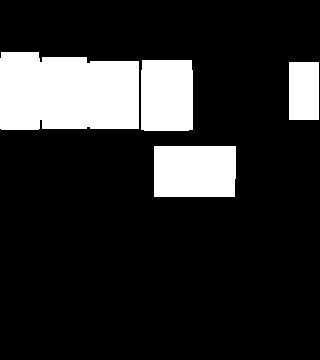

The file beside this chart, header and first rows:
0.000000000000000000e+00, 0.000000000000000000e+00, 0.000000000000000000e+00, 0.000000000000000000e+00, 0.000000000000000000e+00, 0.000000000000000000e+00, 0.000000000000000000e+00, 0.000000000000000000e+00, 0.000000000000000000e+00, 0.000000000000000000e+00, 0.000000000000000000e+00, 0.000000000000000000e+00, 0.000000000000000000e+00, 0.000000000000000000e+00, 0.000000000000000000e+00, 0.000000000000000000e+00, 0.000000000000000000e+00, 0.000000000000000000e+00, 0.000000000000000000e+00, 0.000000000000000000e+00
0.000000000000000000e+00, 0.000000000000000000e+00, 0.000000000000000000e+00, 0.000000000000000000e+00, 0.000000000000000000e+00, 0.000000000000000000e+00, 0.000000000000000000e+00, 0.000000000000000000e+00, 0.000000000000000000e+00, 0.000000000000000000e+00, 0.000000000000000000e+00, 0.000000000000000000e+00, 0.000000000000000000e+00, 0.000000000000000000e+00, 0.000000000000000000e+00, 0.000000000000000000e+00, 0.000000000000000000e+00, 0.000000000000000000e+00, 0.000000000000000000e+00, 0.000000000000000000e+00
0.000000000000000000e+00, 0.000000000000000000e+00, 0.000000000000000000e+00, 0.000000000000000000e+00, 0.000000000000000000e+00, 0.000000000000000000e+00, 0.000000000000000000e+00, 0.000000000000000000e+00, 0.000000000000000000e+00, 0.000000000000000000e+00, 0.000000000000000000e+00, 0.000000000000000000e+00, 0.000000000000000000e+00, 0.000000000000000000e+00, 0.000000000000000000e+00, 0.000000000000000000e+00, 0.000000000000000000e+00, 0.000000000000000000e+00, 0.000000000000000000e+00, 0.000000000000000000e+00
8.000000000000000000e+00, 8.000000000000000000e+00, 8.000000000000000000e+00, 8.000000000000000000e+00, 8.000000000000000000e+00, 1.200000000000000000e+01, 1.200000000000000000e+01, 1.200000000000000000e+01, 1.200000000000000000e+01, 1.200000000000000000e+01, 1.200000000000000000e+01, 1.200000000000000000e+01, 0.000000000000000000e+00, 0.000000000000000000e+00, 0.000000000000000000e+00, 0.000000000000000000e+00, 0.000000000000000000e+00, 0.000000000000000000e+00, 3.000000000000000000e+00, 0.000000000000000000e+00
8.000000000000000000e+00, 8.000000000000000000e+00, 8.000000000000000000e+00, 8.000000000000000000e+00, 8.000000000000000000e+00, 1.200000000000000000e+01, 1.200000000000000000e+01, 1.200000000000000000e+01, 1.200000000000000000e+01, 9.000000000000000000e+00, 9.000000000000000000e+00, 9.000000000000000000e+00, 0.000000000000000000e+00, 0.000000000000000000e+00, 0.000000000000000000e+00, 0.000000000000000000e+00, 0.000000000000000000e+00, 0.000000000000000000e+00, 3.000000000000000000e+00, 0.000000000000000000e+00
8.000000000000000000e+00, 8.000000000000000000e+00, 8.000000000000000000e+00, 8.000000000000000000e+00, 8.000000000000000000e+00, 1.200000000000000000e+01, 1.200000000000000000e+01, 1.200000000000000000e+01, 1.200000000000000000e+01, 9.000000000000000000e+00, 9.000000000000000000e+00, 9.000000000000000000e+00, 0.000000000000000000e+00, 0.000000000000000000e+00, 0.000000000000000000e+00, 0.000000000000000000e+00, 0.000000000000000000e+00, 0.000000000000000000e+00, 3.000000000000000000e+00, 0.000000000000000000e+00
8.000000000000000000e+00, 8.000000000000000000e+00, 8.000000000000000000e+00, 8.000000000000000000e+00, 8.000000000000000000e+00, 1.200000000000000000e+01, 1.200000000000000000e+01, 1.200000000000000000e+01, 1.200000000000000000e+01, 9.000000000000000000e+00, 9.000000000000000000e+00, 9.000000000000000000e+00, 0.000000000000000000e+00, 0.000000000000000000e+00, 0.000000000000000000e+00, 0.000000000000000000e+00, 0.000000000000000000e+00, 0.000000000000000000e+00, 3.000000000000000000e+00, 0.000000000000000000e+00
8.000000000000000000e+00, 8.000000000000000000e+00, 8.000000000000000000e+00, 8.000000000000000000e+00, 8.000000000000000000e+00, 1.200000000000000000e+01, 1.200000000000000000e+01, 1.200000000000000000e+01, 9.000000000000000000e+00, 9.000000000000000000e+00, 9.000000000000000000e+00, 9.000000000000000000e+00, 0.000000000000000000e+00, 0.000000000000000000e+00, 0.000000000000000000e+00, 0.000000000000000000e+00, 0.000000000000000000e+00, 0.000000000000000000e+00, 0.000000000000000000e+00, 0.000000000000000000e+00
0.000000000000000000e+00, 0.000000000000000000e+00, 0.000000000000000000e+00, 0.000000000000000000e+00, 0.000000000000000000e+00, 0.000000000000000000e+00, 0.000000000000000000e+00, 0.000000000000000000e+00, 0.000000000000000000e+00, 0.000000000000000000e+00, 0.000000000000000000e+00, 0.000000000000000000e+00, 0.000000000000000000e+00, 0.000000000000000000e+00, 0.000000000000000000e+00, 0.000000000000000000e+00, 0.000000000000000000e+00, 0.000000000000000000e+00, 0.000000000000000000e+00, 0.000000000000000000e+00
0.000000000000000000e+00, 0.000000000000000000e+00, 0.000000000000000000e+00, 0.000000000000000000e+00, 0.000000000000000000e+00, 0.000000000000000000e+00, 0.000000000000000000e+00, 0.000000000000000000e+00, 0.000000000000000000e+00, 1.500000000000000000e+01, 8.000000000000000000e+00, 8.000000000000000000e+00, 8.000000000000000000e+00, 8.000000000000000000e+00, 0.000000000000000000e+00, 0.000000000000000000e+00, 0.000000000000000000e+00, 0.000000000000000000e+00, 0.000000000000000000e+00, 0.000000000000000000e+00
0.000000000000000000e+00, 0.000000000000000000e+00, 0.000000000000000000e+00, 0.000000000000000000e+00, 0.000000000000000000e+00, 0.000000000000000000e+00, 0.000000000000000000e+00, 0.000000000000000000e+00, 0.000000000000000000e+00, 1.500000000000000000e+01, 8.000000000000000000e+00, 8.000000000000000000e+00, 8.000000000000000000e+00, 8.000000000000000000e+00, 0.000000000000000000e+00, 0.000000000000000000e+00, 0.000000000000000000e+00, 0.000000000000000000e+00, 0.000000000000000000e+00, 0.000000000000000000e+00
0.000000000000000000e+00, 0.000000000000000000e+00, 0.000000000000000000e+00, 0.000000000000000000e+00, 0.000000000000000000e+00, 0.000000000000000000e+00, 0.000000000000000000e+00, 0.000000000000000000e+00, 0.000000000000000000e+00, 1.500000000000000000e+01, 1.500000000000000000e+01, 1.500000000000000000e+01, 1.500000000000000000e+01, 1.500000000000000000e+01, 0.000000000000000000e+00, 0.000000000000000000e+00, 0.000000000000000000e+00, 0.000000000000000000e+00, 0.000000000000000000e+00, 0.000000000000000000e+00
0.000000000000000000e+00, 0.000000000000000000e+00, 0.000000000000000000e+00, 0.000000000000000000e+00, 0.000000000000000000e+00, 0.000000000000000000e+00, 0.000000000000000000e+00, 0.000000000000000000e+00, 0.000000000000000000e+00, 0.000000000000000000e+00, 0.000000000000000000e+00, 0.000000000000000000e+00, 0.000000000000000000e+00, 0.000000000000000000e+00, 0.000000000000000000e+00, 0.000000000000000000e+00, 0.000000000000000000e+00, 0.000000000000000000e+00, 0.000000000000000000e+00, 0.000000000000000000e+00
0.000000000000000000e+00, 0.000000000000000000e+00, 0.000000000000000000e+00, 0.000000000000000000e+00, 0.000000000000000000e+00, 0.000000000000000000e+00, 0.000000000000000000e+00, 0.000000000000000000e+00, 0.000000000000000000e+00, 0.000000000000000000e+00, 0.000000000000000000e+00, 0.000000000000000000e+00, 0.000000000000000000e+00, 0.000000000000000000e+00, 0.000000000000000000e+00, 0.000000000000000000e+00, 0.000000000000000000e+00, 0.000000000000000000e+00, 0.000000000000000000e+00, 0.000000000000000000e+00
0.000000000000000000e+00, 0.000000000000000000e+00, 0.000000000000000000e+00, 0.000000000000000000e+00, 0.000000000000000000e+00, 0.000000000000000000e+00, 0.000000000000000000e+00, 0.000000000000000000e+00, 0.000000000000000000e+00, 0.000000000000000000e+00, 0.000000000000000000e+00, 0.000000000000000000e+00, 0.000000000000000000e+00, 0.000000000000000000e+00, 0.000000000000000000e+00, 0.000000000000000000e+00, 0.000000000000000000e+00, 0.000000000000000000e+00, 0.000000000000000000e+00, 0.000000000000000000e+00
0.000000000000000000e+00, 0.000000000000000000e+00, 0.000000000000000000e+00, 0.000000000000000000e+00, 0.000000000000000000e+00, 0.000000000000000000e+00, 0.000000000000000000e+00, 0.000000000000000000e+00, 0.000000000000000000e+00, 0.000000000000000000e+00, 0.000000000000000000e+00, 0.000000000000000000e+00, 0.000000000000000000e+00, 0.000000000000000000e+00, 0.000000000000000000e+00, 0.000000000000000000e+00, 0.000000000000000000e+00, 0.000000000000000000e+00, 0.000000000000000000e+00, 0.000000000000000000e+00
0.000000000000000000e+00, 0.000000000000000000e+00, 0.000000000000000000e+00, 0.000000000000000000e+00, 0.000000000000000000e+00, 0.000000000000000000e+00, 0.000000000000000000e+00, 0.000000000000000000e+00, 0.000000000000000000e+00, 0.000000000000000000e+00, 0.000000000000000000e+00, 0.000000000000000000e+00, 0.000000000000000000e+00, 0.000000000000000000e+00, 0.000000000000000000e+00, 0.000000000000000000e+00, 0.000000000000000000e+00, 0.000000000000000000e+00, 0.000000000000000000e+00, 0.000000000000000000e+00
0.000000000000000000e+00, 0.000000000000000000e+00, 0.000000000000000000e+00, 0.000000000000000000e+00, 0.000000000000000000e+00, 0.000000000000000000e+00, 0.000000000000000000e+00, 0.000000000000000000e+00, 0.000000000000000000e+00, 0.000000000000000000e+00, 0.000000000000000000e+00, 0.000000000000000000e+00, 0.000000000000000000e+00, 0.000000000000000000e+00, 0.000000000000000000e+00, 0.000000000000000000e+00, 0.000000000000000000e+00, 0.000000000000000000e+00, 0.000000000000000000e+00, 0.000000000000000000e+00
0.000000000000000000e+00, 0.000000000000000000e+00, 0.000000000000000000e+00, 0.000000000000000000e+00, 0.000000000000000000e+00, 0.000000000000000000e+00, 0.000000000000000000e+00, 0.000000000000000000e+00, 0.000000000000000000e+00, 0.000000000000000000e+00, 0.000000000000000000e+00, 0.000000000000000000e+00, 0.000000000000000000e+00, 0.000000000000000000e+00, 0.000000000000000000e+00, 0.000000000000000000e+00, 0.000000000000000000e+00, 0.000000000000000000e+00, 0.000000000000000000e+00, 0.000000000000000000e+00
0.000000000000000000e+00, 0.000000000000000000e+00, 0.000000000000000000e+00, 0.000000000000000000e+00, 0.000000000000000000e+00, 0.000000000000000000e+00, 0.000000000000000000e+00, 0.000000000000000000e+00, 0.000000000000000000e+00, 0.000000000000000000e+00, 0.000000000000000000e+00, 0.000000000000000000e+00, 0.000000000000000000e+00, 0.000000000000000000e+00, 0.000000000000000000e+00, 0.000000000000000000e+00, 0.000000000000000000e+00, 0.000000000000000000e+00, 0.000000000000000000e+00, 0.000000000000000000e+00
0.000000000000000000e+00, 0.000000000000000000e+00, 0.000000000000000000e+00, 0.000000000000000000e+00, 0.000000000000000000e+00, 0.000000000000000000e+00, 0.000000000000000000e+00, 0.000000000000000000e+00, 0.000000000000000000e+00, 0.000000000000000000e+00, 0.000000000000000000e+00, 0.000000000000000000e+00, 0.000000000000000000e+00, 0.000000000000000000e+00, 0.000000000000000000e+00, 0.000000000000000000e+00, 0.000000000000000000e+00, 0.000000000000000000e+00, 0.000000000000000000e+00, 0.000000000000000000e+00
0.000000000000000000e+00, 0.000000000000000000e+00, 0.000000000000000000e+00, 0.000000000000000000e+00, 0.000000000000000000e+00, 0.000000000000000000e+00, 0.000000000000000000e+00, 0.000000000000000000e+00, 0.000000000000000000e+00, 0.000000000000000000e+00, 0.000000000000000000e+00, 0.000000000000000000e+00, 0.000000000000000000e+00, 0.000000000000000000e+00, 0.000000000000000000e+00, 0.000000000000000000e+00, 0.000000000000000000e+00, 0.000000000000000000e+00, 0.000000000000000000e+00, 0.000000000000000000e+00
